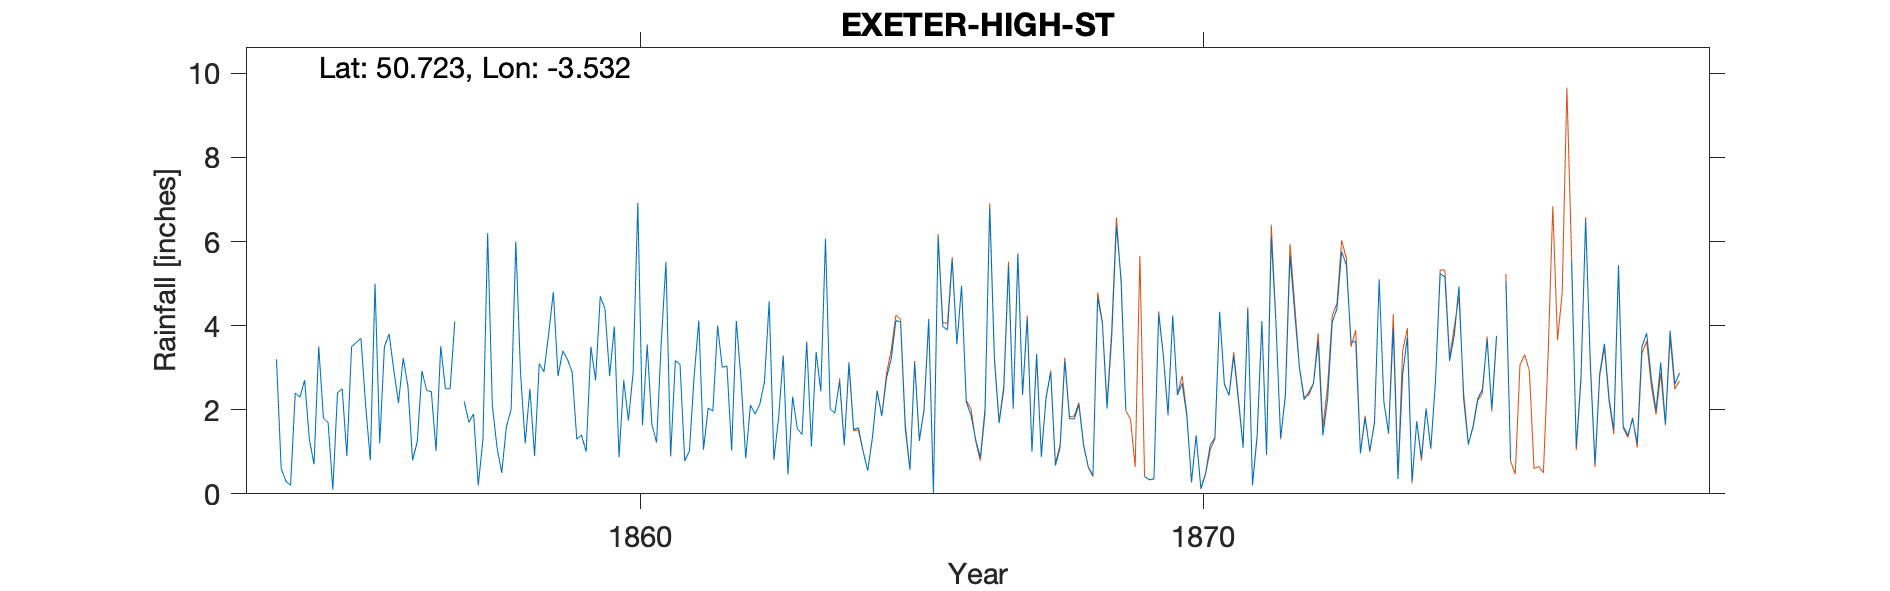

Data behind this chart, as committed beside it:
EXETER-HIGH-ST-(10-INCH-GAUGE-ROOF-ALT-1…, , , , , , , , , , , , , , , , , , , , , , , 
Grid ref, SX919926, Long, -3.532, Lat, 50.72, Elevation, 192, ft, , , , , , , , , , , , , , , 
Station no, RR3043, , , , , , , , , , , , , , , , , , , , , , 
, 1850, 1851, 1852, 1853, 1854, 1855, 1856, 1857, 1858, 1859, 1860, 1861, 1862, 1863, 1864, 1865, 1866, 1867, 1868, 1869, 1870, 1871, 1872
January, , , , , 3.2, 0.1, 3.8, 2.5, 0.5, 2.8, 3.98, 0.89, 3.04, 3.29, 2.69, 4.12, 5.57, 5.42, 3.16, 5.11, 2.35, 3.28, 5.67
February, , , , , 0.6, 2.4, 2.94, 2.5, 1.6, 3.4, 0.87, 3.17, 1.03, 0.46, 1.15, 4.09, 3.56, 2.02, 1.79, 2.01, 2.63, 2.22, 4.3
March, , , , , 0.3, 2.5, 2.16, 4.1, 2, 3.2, 2.7, 3.08, 4.11, 2.31, 3.13, 1.55, 4.94, 5.72, 1.78, , 1.86, 1.1, 3
April, , , , , 0.2, 0.9, 3.23, , 6, 2.9, 1.74, 0.78, 2.72, 1.55, 1.53, 0.57, 2.19, 2.35, 2.12, , 0.29, 4.39, 2.24
May, , , , , 2.4, 3.5, 2.57, 2.2, 2.9, 1.3, 2.88, 1.02, 0.85, 1.41, 1.57, 3.12, 1.87, 4.17, 1.15, , 1.39, 0.21, 2.42
June, , , , , 2.3, 3.6, 0.8, 1.7, 1.2, 1.4, 6.92, 2.79, 2.11, 3.62, 1.03, 1.26, 1.3, 1, 0.64, 0.41, 0.13, 1.41, 2.63
July, , , , , 2.7, 3.7, 1.24, 1.9, 2.5, 1, 1.63, 4.12, 1.9, 1.13, 0.55, 2.01, 0.86, 3.33, 0.44, 0.34, 0.49, 4.11, 3.63
August, , , , , 1.3, 2.1, 2.92, 0.2, 0.9, 3.5, 3.55, 1.05, 2.13, 3.37, 1.33, 4.16, 2.02, 0.88, 4.67, 0.35, 1.16, 0.94, 1.39
September, , , , , 0.7, 0.8, 2.46, 1.3, 3.1, 2.7, 1.65, 2.04, 2.67, 2.44, 2.44, 0.03, 6.81, 2.29, 4.07, 4.28, 1.34, 6.11, 2.25
October, , , , , 3.5, 5, 2.43, 6.2, 2.9, 4.7, 1.22, 1.97, 4.58, 6.07, 1.85, 6.11, 3.19, 2.88, 2.03, 3.29, 4.33, 4.06, 4.09
November, , , , , 1.8, 1.2, 1.02, 2.1, 3.8, 4.4, 3.6, 4, 0.81, 2.02, 2.75, 3.98, 1.68, 0.67, 3.74, 1.87, 2.62, 1.34, 4.4
December, , , , , 1.7, 3.5, 3.51, 1.1, 4.8, 2.8, 5.52, 3.01, 1.8, 1.92, 3.2, 3.9, 2.49, 1.1, 6.38, 4.24, 2.34, 2.32, 5.76
Total, , , , , 20.7, 29.3, 29.08, , 32.2, 34.1, 36.26, 27.92, 27.75, 29.59, 23.22, 34.9, 36.48, 31.83, 31.97, , 20.93, 31.49, 41.78
200 High Street, , , , , , , , , , , , , , , , , , , , , , , 
Gauge marked as 44.3ft above ground leve…, , , , , , , , , , , , , , , , , , , , , , , 
1956 Taken from different sheet – has va…, , , , , , , , , , , , , , , , , , , , , , , 
Note says Easton has total for 1857 as 2…, , , , , , , , , , , , , , , , , , , , , , , 
1869 Mar-May Gauge leaks, , , , , , , , , , , , , , , , , , , , , , , 
1875 Gauge overflowed on the 19th of Oct…, , , , , , , , , , , , , , , , , , , , , , , 
1876 Gauge being repaired, , , , , , , , , , , , , , , , , , , , , , , 
